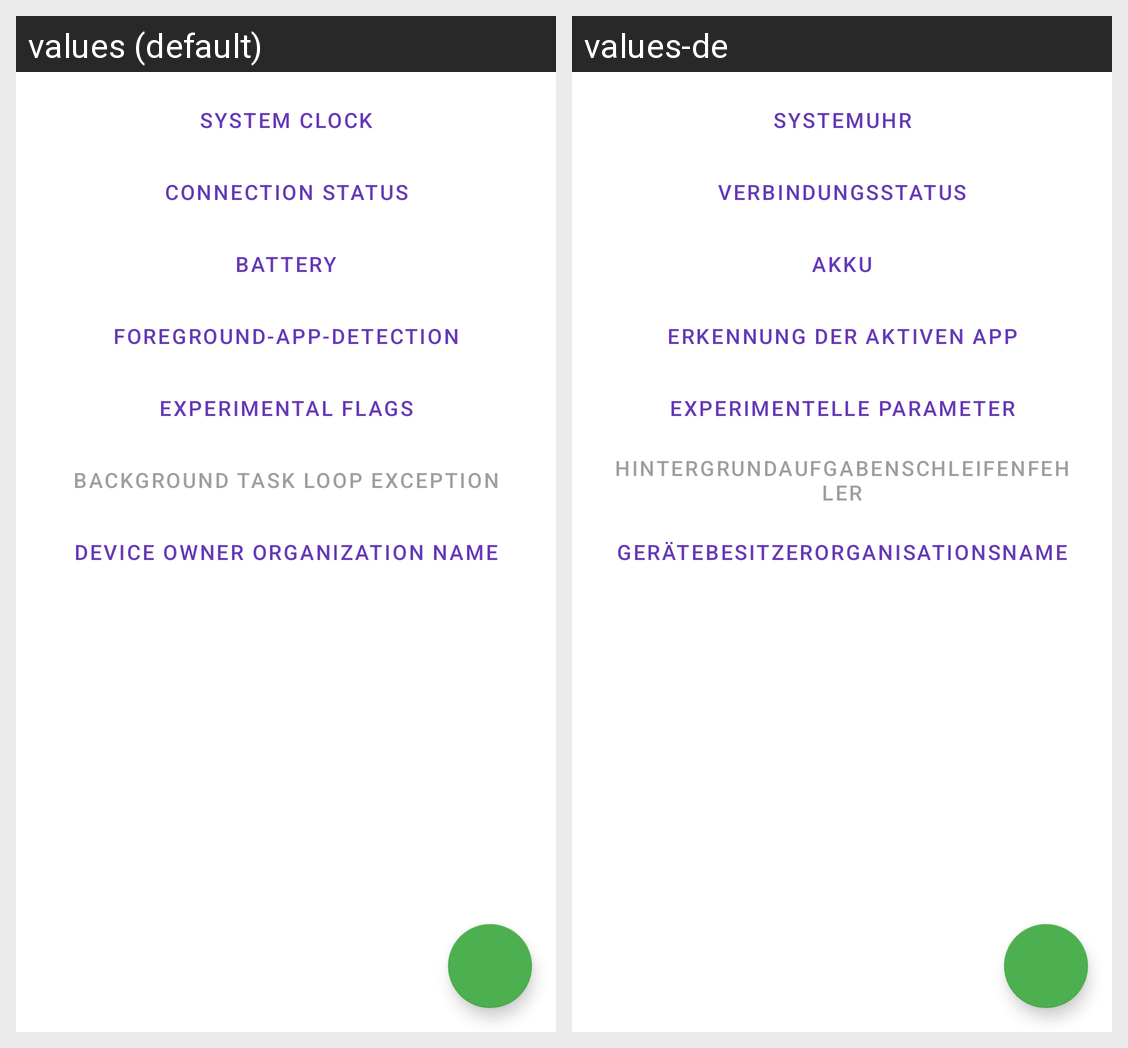

Translations of the strings shown on this Android screen, per locale in the grid:
Android screen res/layout/fragment_diagnose_main.xml rendered under 2 locales, left to right: values (default), values-de. Device: Nexus 5 (rendered at 1080×1920; each locale shown at half size, 540×960, under a caption strip naming it); theme AppTheme.
Strings drawn on this screen, with the default value and each locale's value (text and hints the layout hard-codes, and strings that could not be matched under every locale, appear in the picture but are not listed):

diagnose_clock_title
  values: System clock
  values-de: Systemuhr

diagnose_connection_title
  values: Connection status
  values-de: Verbindungsstatus

diagnose_bat_title
  values: Battery
  values-de: Akku

diagnose_fga_title
  values: Foreground-App-Detection
  values-de: Erkennung der aktiven App

diagnose_exf_title
  values: Experimental flags
  values-de: Experimentelle Parameter

diagnose_bg_task_loop_ex
  values: Background task loop exception
  values-de: Hintergrundaufgabenschleifenfehler

diagnose_don_title
  values: Device Owner Organization Name
  values-de: Gerätebesitzerorganisationsname
